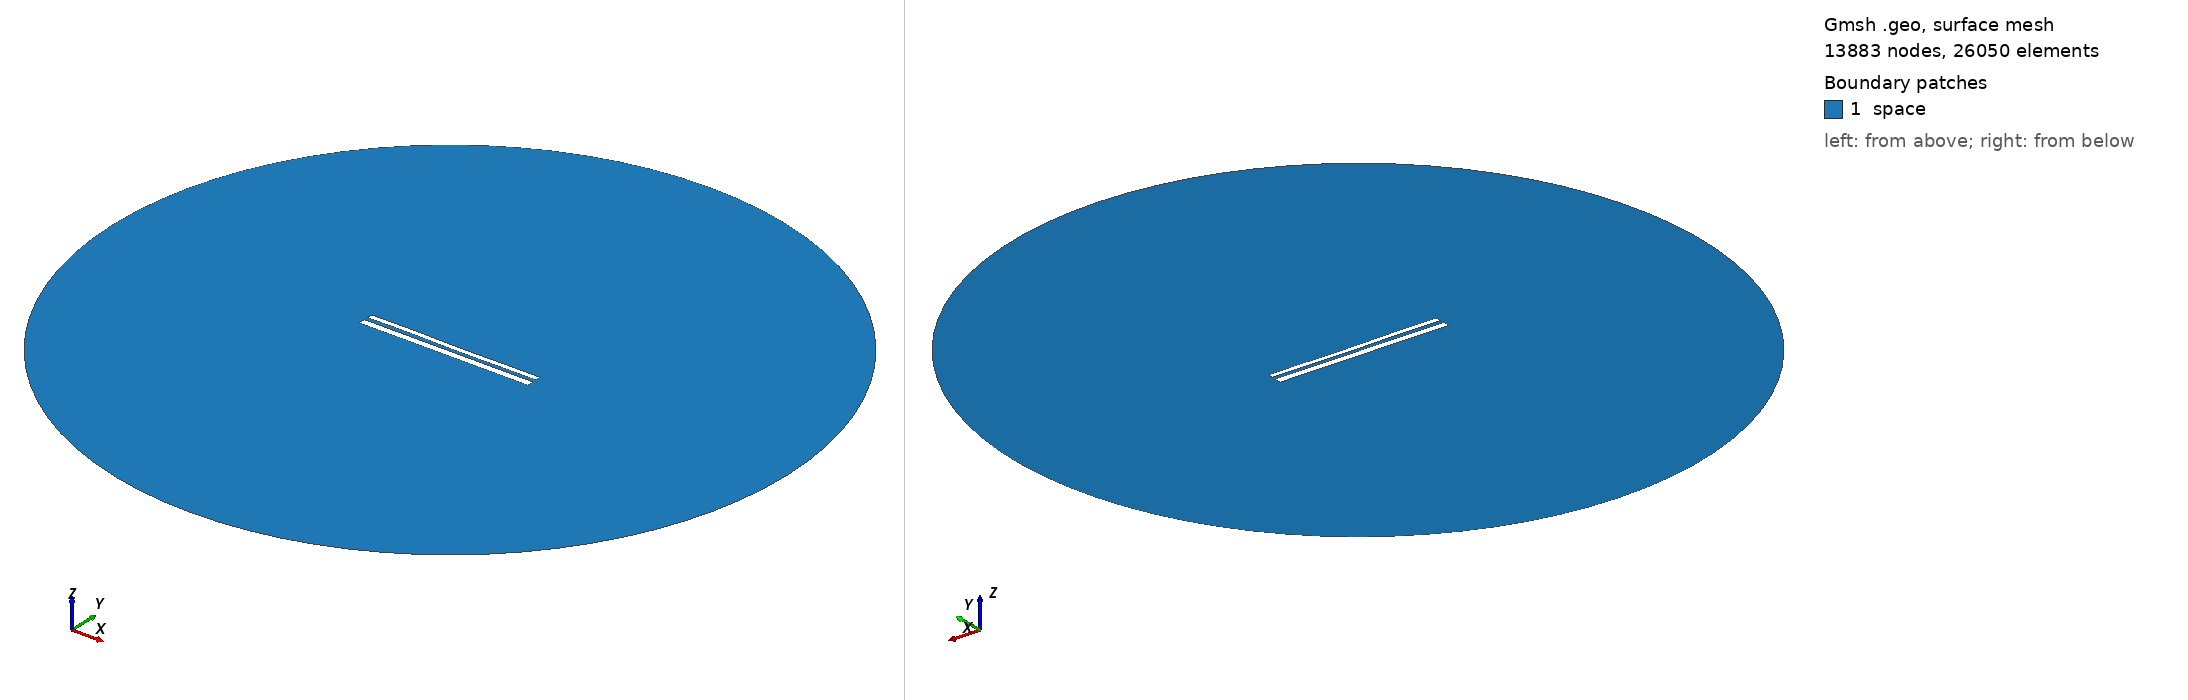

Gmsh geometry script, surface-meshed: 13883 nodes, 26050 surface elements. Boundary patches (legend numbers): 1 space. Left view from above one corner, right view from below the opposite corner. Legend entries are the model's physical surfaces. The drawing asked Gmsh for element sizes between 1% and 20% of the model's largest extent; the script's own settings can give other sizes.

=== 11294.geo (drawn) ===
//---------------------------------------
// Geometry kernel
//---------------------------------------

SetFactory("OpenCASCADE");



//---------------------------------------
// Parameters of the geometry
//---------------------------------------

// Overetch of the upper plate
overetch = 0.375;

// Distance between the plates
distance = 2.25;

// Discretization over the x axis (for the deformation)
nx = 50; 

// Length of the plate
L = 100 - overetch; 

// Number of modes
n = 4; 

// 1st mode coefficient
coeff(1) = -0.15;
beta(1) = 0.596864 * 3.1415926535 / L;

// 2nd mode coefficient
coeff(2) = -0.075;
beta(2) = 1.49418 * 3.1415926535 / L;

// 3rd mode coefficient
coeff(3) = 0.07499999999999998;
beta(3) = 2.50025 * 3.1415926535 / L;

// 4th mode coefficient
coeff(4) = 0.07499999999999998;
beta(4) = 3.49999 * 3.1415926535 / L;



//---------------------------------------
// Upper plate (deformed rectangle)
//---------------------------------------

// Coordiantes of the upper plate
xmin = -50;
xmax = 50 - overetch;

// Height of the upper plate
yheight = 4 - 2 * overetch;

// Indexes of the points
UpperID[] = {};
LowerID[] = {};
LeftID[] = {};
RightID[] = {};

// Point index
p = 1;

// Horizontal edges
For i In {1:nx}
    x = xmin + (i-1)*(xmax - xmin)/(nx-1);

    y_bottom = distance / 2 + overetch;
    For j In {1:n}
        C = (Cosh(beta(j)*L) + Cos(beta(j)*L)) / (Sinh(beta(j)*L) + Sin(beta(j)*L));
        y_bottom  = y_bottom + coeff(j) * (Cosh(beta(j)*(x+50)) - Cos(beta(j)*(x+50)) - C * (Sinh(beta(j)*(x+50)) - Sin(beta(j)*(x+50))));
    EndFor

    y_top = y_bottom + yheight;

    Point(p) = {x, y_top, 0, 1.0};
    UpperID[i] = p;
    p = p + 1;

    Point(p) = {x, y_bottom, 0, 1.0};
    LowerID[i] = p;
    p = p + 1;
EndFor

// Create point lists
UpperPts[] = {}; LowerPts[] = {};
For i In {1:nx}
  UpperPts[] += {UpperID[i]};
  LowerPts[] += {LowerID[i]};
EndFor

// Build splines
Spline(1) = {UpperPts[]};
Spline(2) = {LowerPts[]};
Line(3) = {LowerPts[nx-1], UpperPts[nx-1]};
Line(4) = {LowerPts[0], UpperPts[0]};

// Build the plane surface
Curve Loop(1) = {2, 3, -1, -4};
Plane Surface(1) = {1};



//---------------------------------------
// Lower plate (rectangle)
//---------------------------------------

// Vertices
Point(1001) = {-50, -1, 0, 1.0};
Point(1002) = { 50, -1, 0, 1.0};
Point(1003) = { 50,  -5, 0, 1.0};
Point(1004) = {-50,  -5, 0, 1.0};

// Edges
Line(5) = {1001, 1002};
Line(6) = {1002, 1003};
Line(7) = {1003, 1004};
Line(8) = {1004, 1001};

// Plane surface
Line Loop(2) = {5, 6, 7, 8};
Plane Surface(2) = {2}; 



//---------------------------------------
// Outer (fictious) boundary
//---------------------------------------

// Points
Point(1005) = {0, 0, 0};       // Center
Point(1006) = {200, 0, 0};     // Start point
Point(1007) = {0, 200, 0};     // 90 degrees
Point(1008) = {-200, 0, 0};    // 180 degrees
Point(1009) = {0, -200, 0};    // 270 degrees

// Circle arcs (each needs start, center, end)
Circle(9) = {1006, 1005, 1007};
Circle(10) = {1007, 1005, 1008};
Circle(11) = {1008, 1005, 1009};
Circle(12) = {1009, 1005, 1006};

// Plane surface for the entire domain
Curve Loop(3) = {9, 10, 11, 12};
Surface(3) = {3};

// Subtract the plates from the whole domain to obtain the actual domain where we want to solve the equations
BooleanDifference{ Surface{3}; Delete; }{ Surface{1}; Surface{2}; Delete; }




//---------------------------------------
// Transfinite Lines/Curves
//---------------------------------------

// Set the number of points on the boundaries
r = 7;

// Plates
Transfinite Curve {1, 2} = 50*r Using Progression 1;
Transfinite Curve {3, 4} = 2*r Using Progression 1;
Transfinite Line {5, 7} = 50*r Using Progression 1;
Transfinite Line {6, 8} = 2*r Using Progression 1;

// Outer boundary
Transfinite Line {9, 10, 11, 12} = 20 Using Progression 1;



//---------------------------------------
// Physical groups
//---------------------------------------                

// Physical curves (boundaries)
Physical Line("force_segment", 10) = {2};
Physical Line("upper_plate", 11) = {1, 3, 4};
Physical Line("lower_plate", 12) = {5, 6, 7, 8};
Physical Line("boundary", 20) = {9, 10, 11, 12};

// Physical Surfaces
Physical Surface("space", 30) = {3};



//---------------------------------------
// 6. Generate the Mesh
//---------------------------------------

// 2D mesh generation
Mesh 2;
